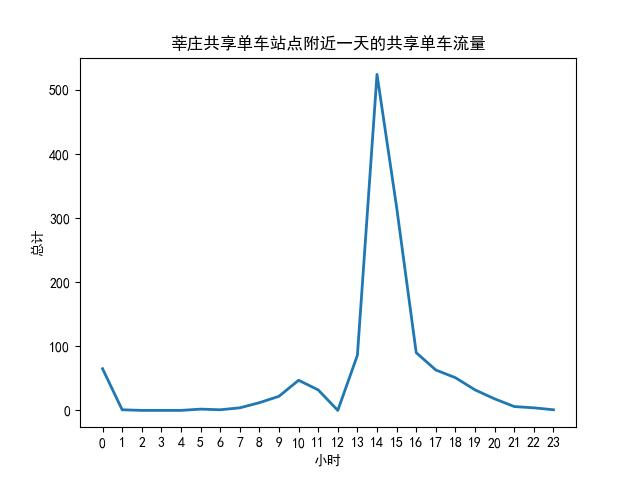

The file beside this chart, header and first rows:
index, total, hour
06-17-00, 65, 0
06-17-01, 1, 1
06-17-02, 0, 2
06-17-03, 0, 3
06-17-04, 0, 4
06-17-05, 2, 5
06-17-06, 1, 6
06-17-07, 4, 7
06-17-08, 12, 8
06-17-09, 22, 9
06-17-10, 47, 10
06-17-11, 32, 11
06-17-12, 0, 12
06-17-13, 86, 13
06-17-14, 524, 14
06-17-15, 317, 15
06-17-16, 90, 16
06-17-17, 63, 17
06-17-18, 51, 18
06-17-19, 32, 19
06-17-20, 18, 20
06-17-21, 6, 21
06-17-22, 4, 22
06-17-23, 1, 23
